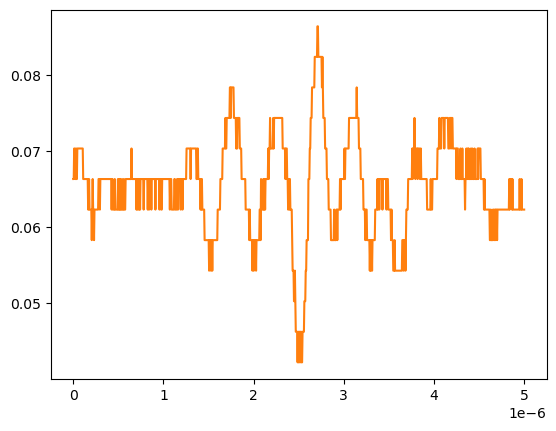

The file beside this chart, header and first rows:
# KEYSIGHT TECHNOLOGIES, MSO-X 3024T, MY58262555, 07.30.2019051434
# time, 1
# 2024-09-13 12:20:16.301545
0.000000000000000000e+00, 6.636930000000000607e-02
5.005005005005005112e-09, 6.636930000000000607e-02
1.001001001001001022e-08, 7.038940000000000474e-02
1.501501501501501616e-08, 7.038940000000000474e-02
2.002002002002002045e-08, 6.636930000000000607e-02
2.502502502502502473e-08, 6.636930000000000607e-02
3.003003003003003233e-08, 7.038940000000000474e-02
3.503503503503503330e-08, 6.636930000000000607e-02
4.004004004004004090e-08, 6.636930000000000607e-02
4.504504504504504849e-08, 7.038940000000000474e-02
5.005005005005004947e-08, 7.038940000000000474e-02
5.505505505505505706e-08, 7.038940000000000474e-02
6.006006006006006466e-08, 7.038940000000000474e-02
6.506506506506506563e-08, 7.038940000000000474e-02
7.007007007007006661e-08, 7.038940000000000474e-02
7.507507507507508082e-08, 7.038940000000000474e-02
8.008008008008008180e-08, 7.038940000000000474e-02
8.508508508508508277e-08, 7.038940000000000474e-02
9.009009009009009698e-08, 7.038940000000000474e-02
9.509509509509509796e-08, 7.038940000000000474e-02
1.001001001001000989e-07, 7.038940000000000474e-02
1.051051051051051131e-07, 7.038940000000000474e-02
1.101101101101101141e-07, 6.636930000000000607e-02
1.151151151151151151e-07, 6.636930000000000607e-02
1.201201201201201293e-07, 6.636930000000000607e-02
1.251251251251251171e-07, 6.636930000000000607e-02
1.301301301301301313e-07, 6.636930000000000607e-02
1.351351351351351455e-07, 6.636930000000000607e-02
1.401401401401401332e-07, 6.636930000000000607e-02
1.451451451451451474e-07, 6.636930000000000607e-02
1.501501501501501616e-07, 6.636930000000000607e-02
1.551551551551551494e-07, 6.636930000000000607e-02
1.601601601601601636e-07, 6.636930000000000607e-02
1.651651651651651778e-07, 6.234920000000000045e-02
1.701701701701701655e-07, 6.234920000000000045e-02
1.751751751751751798e-07, 6.636930000000000607e-02
1.801801801801801940e-07, 6.234920000000000045e-02
1.851851851851851817e-07, 6.234920000000000045e-02
1.901901901901901959e-07, 6.234920000000000045e-02
1.951951951951952101e-07, 6.234920000000000045e-02
2.002002002002001979e-07, 6.234920000000000045e-02
2.052052052052052121e-07, 5.832910000000000178e-02
2.102102102102102263e-07, 6.234920000000000045e-02
2.152152152152152140e-07, 6.636930000000000607e-02
2.202202202202202282e-07, 6.234920000000000045e-02
2.252252252252252425e-07, 6.234920000000000045e-02
2.302302302302302302e-07, 5.832910000000000178e-02
2.352352352352352444e-07, 6.234920000000000045e-02
2.402402402402402586e-07, 6.234920000000000045e-02
2.452452452452452728e-07, 6.234920000000000045e-02
2.502502502502502341e-07, 6.234920000000000045e-02
2.552552552552552483e-07, 6.234920000000000045e-02
2.602602602602602625e-07, 6.234920000000000045e-02
2.652652652652652767e-07, 6.234920000000000045e-02
2.702702702702702909e-07, 6.234920000000000045e-02
2.752752752752753052e-07, 6.234920000000000045e-02
2.802802802802802664e-07, 6.636930000000000607e-02
2.852852852852852806e-07, 6.636930000000000607e-02
... 942 more rows
